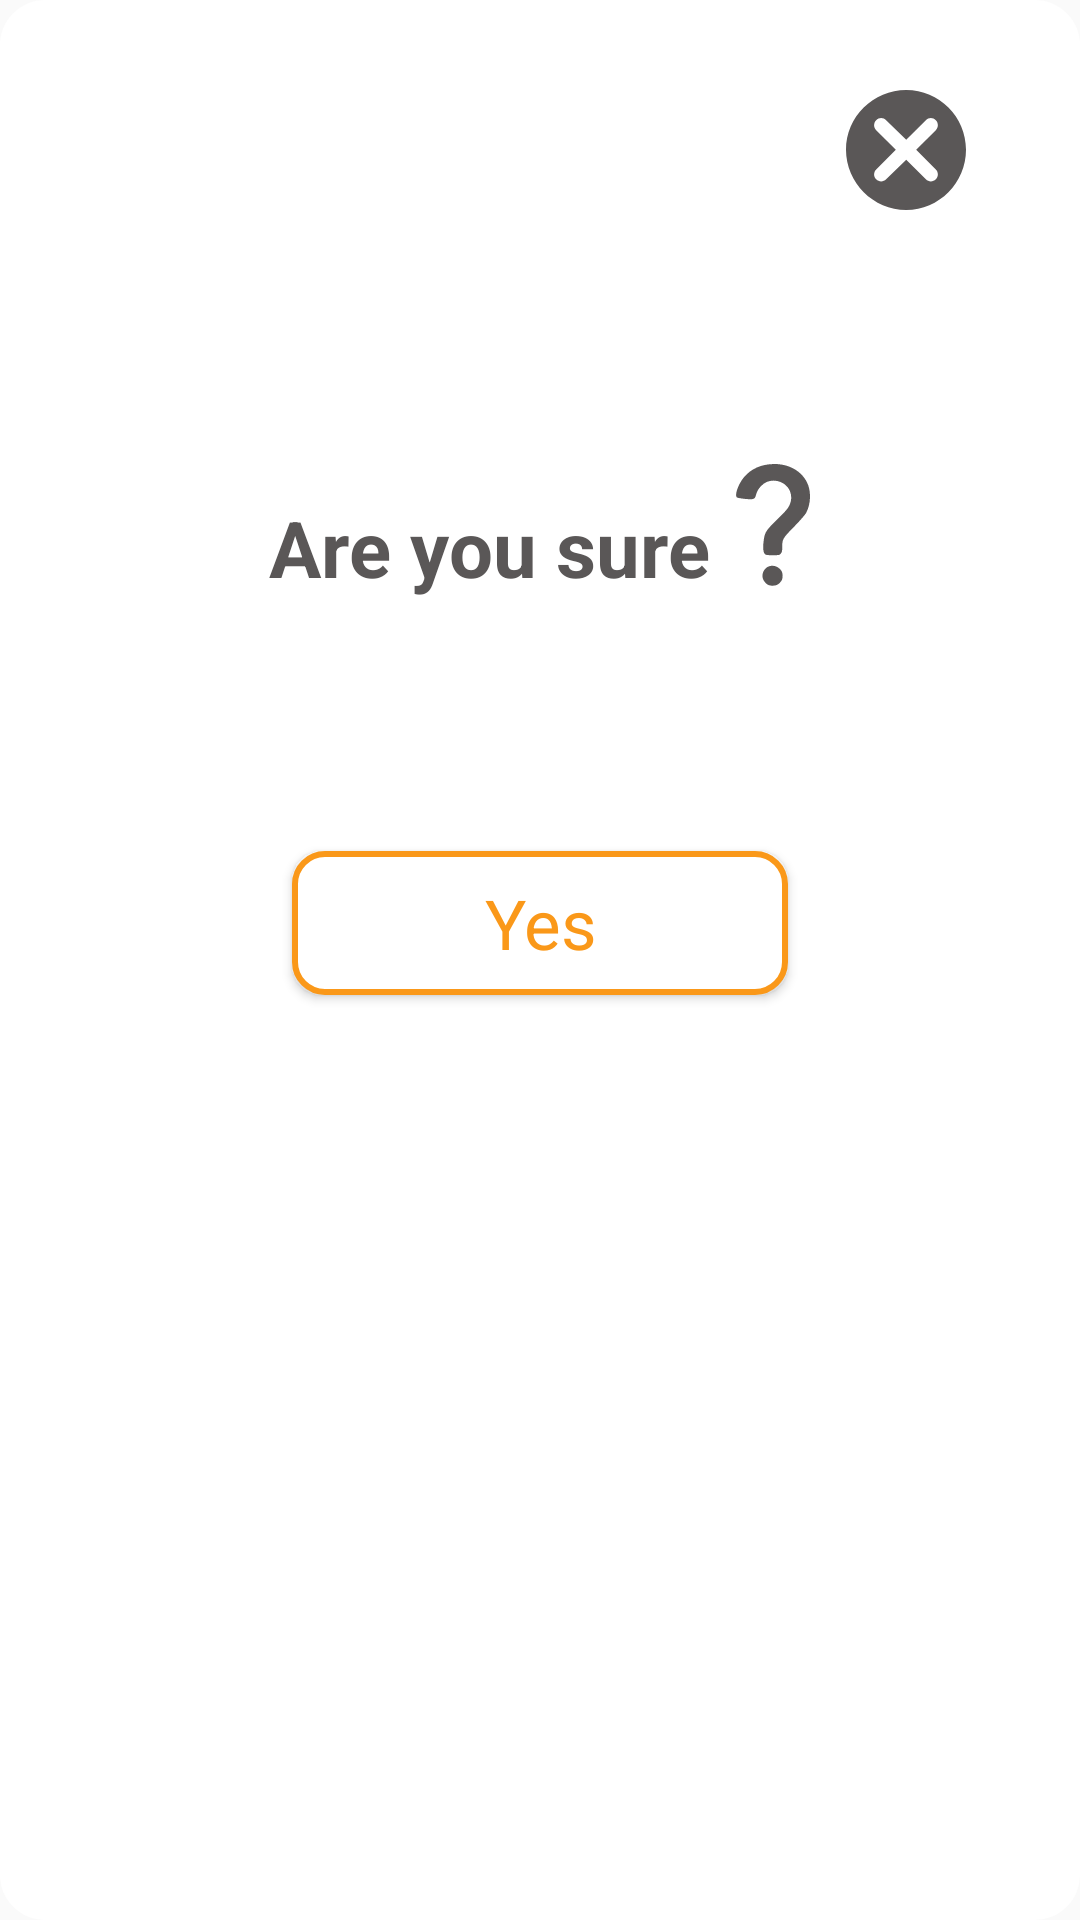

Produce the Android XML layout that renders to this screen, including the resource entries it uses.
<!-- AndroidManifest.xml: application theme AppTheme -->
<!-- res/layout/warning_dialog.xml -->
<?xml version="1.0" encoding="utf-8"?>
<androidx.constraintlayout.widget.ConstraintLayout xmlns:android="http://schemas.android.com/apk/res/android"
    xmlns:app="http://schemas.android.com/apk/res-auto"
    xmlns:tools="http://schemas.android.com/tools"
    android:id="@+id/relativeLayout"
    android:layout_width="match_parent"
    android:layout_height="wrap_content"
    android:background="@drawable/dialog_round_box">

    <RelativeLayout
        android:id="@+id/relativeLayout2"
        android:layout_width="match_parent"
        android:layout_height="400dp"
        android:layout_marginTop="15dp"
        android:background="@drawable/dialog_round_box"
        app:layout_constraintStart_toStartOf="parent"
        app:layout_constraintTop_toTopOf="parent">

        <androidx.constraintlayout.widget.ConstraintLayout
            android:layout_width="match_parent"
            android:layout_height="match_parent">

            <TextView
                android:id="@+id/success_text"
                android:layout_width="wrap_content"
                android:layout_height="wrap_content"
                android:layout_marginTop="@dimen/warning_top"
                android:layout_marginEnd="8dp"
                android:text="Are you sure"
                android:textAppearance="@style/TextAppearance.AppCompat.Medium"
                android:textColor="@color/hint_color"
                android:textSize="26sp"
                android:textStyle="bold"
                app:layout_constraintEnd_toStartOf="@+id/imageView"
                app:layout_constraintHorizontal_bias="0.5"
                app:layout_constraintHorizontal_chainStyle="packed"
                app:layout_constraintStart_toStartOf="parent"
                app:layout_constraintTop_toTopOf="parent" />

            <ImageView
                android:id="@+id/imageView"
                android:layout_width="wrap_content"
                android:layout_height="wrap_content"
                android:layout_marginBottom="@dimen/question_mark"
                app:layout_constraintBottom_toBottomOf="@+id/success_text"
                app:layout_constraintEnd_toEndOf="parent"
                app:layout_constraintHorizontal_bias="0.5"
                app:layout_constraintStart_toEndOf="@+id/success_text"
                app:srcCompat="@drawable/ic_questionmark" />

            <Button
                android:id="@+id/warning_button"
                style="@style/warning_button"
                android:layout_width="wrap_content"
                android:layout_height="wrap_content"
                app:layout_constraintBottom_toBottomOf="parent"
                app:layout_constraintEnd_toEndOf="parent"
                app:layout_constraintStart_toStartOf="parent"
                app:layout_constraintTop_toBottomOf="@+id/success_text" />

        </androidx.constraintlayout.widget.ConstraintLayout>
    </RelativeLayout>

    <LinearLayout
        android:id="@+id/llTop"
        android:layout_width="wrap_content"
        android:layout_height="wrap_content"
        android:layout_marginEnd="8dp"
        android:orientation="vertical"
        app:layout_constraintEnd_toEndOf="parent"
        app:layout_constraintTop_toTopOf="parent">

        <ImageButton
            android:id="@+id/btnCancel"
            android:layout_width="wrap_content"
            android:layout_height="wrap_content"
            android:layout_below="@+id/btnBookK"
            android:layout_margin="30sp"
            android:background="@null"
            android:src="@drawable/ic_close" />

    </LinearLayout>

</androidx.constraintlayout.widget.ConstraintLayout>
<!-- resources referenced by this layout -->
<resources>
  <color name="hint_color">#5A5757</color>
  <dimen name="question_mark">4dp</dimen>
  <dimen name="warning_top">150dp</dimen>
  <!-- drawable dialog_round_box (drawable) -->
  <?xml version="1.0" encoding="utf-8"?>
  <shape xmlns:android="http://schemas.android.com/apk/res/android"
      android:shape="rectangle">
      <solid android:color="#fff" />
      <corners
  
          android:radius="15dp"/>
  
  </shape>
  <!-- drawable ic_close (drawable) -->
  <vector android:height="40dp" android:viewportHeight="512"
      android:viewportWidth="512" android:width="40dp" xmlns:android="http://schemas.android.com/apk/res/android">
      <path android:fillColor="@color/hint_color" android:pathData="M257,0C116.39,0 0,114.39 0,255s116.39,257 257,257s255,-116.39 255,-257S397.61,0 257,0zM383.22,338.79c11.7,11.7 11.7,30.73 0,42.44c-11.61,11.6 -30.64,11.79 -42.44,0L257,297.42l-85.79,83.82c-11.7,11.7 -30.73,11.7 -42.44,0c-11.7,-11.7 -11.7,-30.73 0,-42.44l83.8,-83.8l-83.8,-83.8c-11.7,-11.71 -11.7,-30.74 0,-42.44c11.71,-11.7 30.74,-11.7 42.44,0L257,212.58l83.78,-83.82c11.68,-11.68 30.71,-11.72 42.44,0c11.7,11.7 11.7,30.73 0,42.44l-83.8,83.8L383.22,338.79z"/>
  </vector>
  <!-- drawable ic_questionmark (drawable) -->
  <vector xmlns:android="http://schemas.android.com/apk/res/android"
      android:width="26dp"
      android:height="42dp"
      android:viewportWidth="118"
      android:viewportHeight="192">
    <path
        android:pathData="M46.7,4.5c-17,3.4 -31,14.1 -38.6,29.5 -4.7,9.7 -6.3,17.8 -3.8,19.9 0.9,0.7 6.4,1.7 12.2,2.3 13,1.3 14.9,0.7 16.6,-5.4 1.6,-6.1 3.6,-9.8 7.8,-14.1 6.6,-7 15.1,-9.7 24.6,-7.7 17.4,3.6 26,21.4 18.1,37.5 -2.3,4.7 -6.3,9.3 -18.3,21.1 -17.1,16.9 -18.7,19.4 -20.4,32.4 -1.4,10.1 -0.8,17.4 1.6,20 1.6,1.8 3.1,2 12.1,2 9.9,-0 10.3,-0.1 12.3,-2.6 1.7,-2.1 2.1,-4.1 2.1,-9.7 0,-12.2 0.7,-13.4 18,-31.2 9.2,-9.5 16.6,-18.1 18.2,-21.1 5.7,-10.6 7.4,-25.8 4.3,-37.9 -7,-26.5 -35.1,-41.3 -66.8,-35z"
        android:fillColor="@color/hint_color"
        android:strokeColor="#00000000"/>
    <path
        android:pathData="M51.2,159.7c-7.5,3.7 -10.6,14.6 -6,21.2 3.8,5.7 7.3,7.6 13.3,7.6 5.8,-0 9.1,-1.8 12.9,-6.9 2.9,-3.8 2.9,-12.4 0,-16.3 -5.1,-6.9 -13.1,-9.1 -20.2,-5.6z"
        android:fillColor="@color/hint_color"
        android:strokeColor="#00000000"/>
  </vector>
  <style name="warning_button" parent="AppTheme.NoActionBar">
          <item name="android:paddingHorizontal">64dp</item>
          <item name="android:text">Yes</item>
          <item name="android:textAppearance">@style/TextAppearance.AppCompat.Medium</item>
          <item name="android:textColor">@color/warning_button</item>
          <item name="android:textSize">23sp</item>
          <item name="android:background">@drawable/warning_button</item>
  
      </style>
  <style name="AppTheme" parent="Theme.AppCompat.Light.DarkActionBar">
          
          <item name="colorPrimary">@color/colorPrimary</item>
          <item name="colorPrimaryDark">@color/colorPrimaryDark</item>
          <item name="colorAccent">@color/colorAccent</item>
      </style>
  <style name="AppTheme.NoActionBar">
          <item name="windowActionBar">false</item>
          <item name="windowNoTitle">true</item>
      </style>
  <color name="warning_button">#FA9819</color>
  <!-- drawable warning_button (drawable) -->
  <?xml version="1.0" encoding="utf-8"?>
  <shape xmlns:android="http://schemas.android.com/apk/res/android">
      <corners android:radius="10dp" />
      <solid android:color="#FFF" />
      <stroke android:width="2sp"
              android:color="@color/warning_button"/>
  
  
  </shape>
  <color name="colorPrimary">#000000</color>
  <color name="colorPrimaryDark">#000</color>
  <color name="colorAccent">#03DAC5</color>
</resources>
